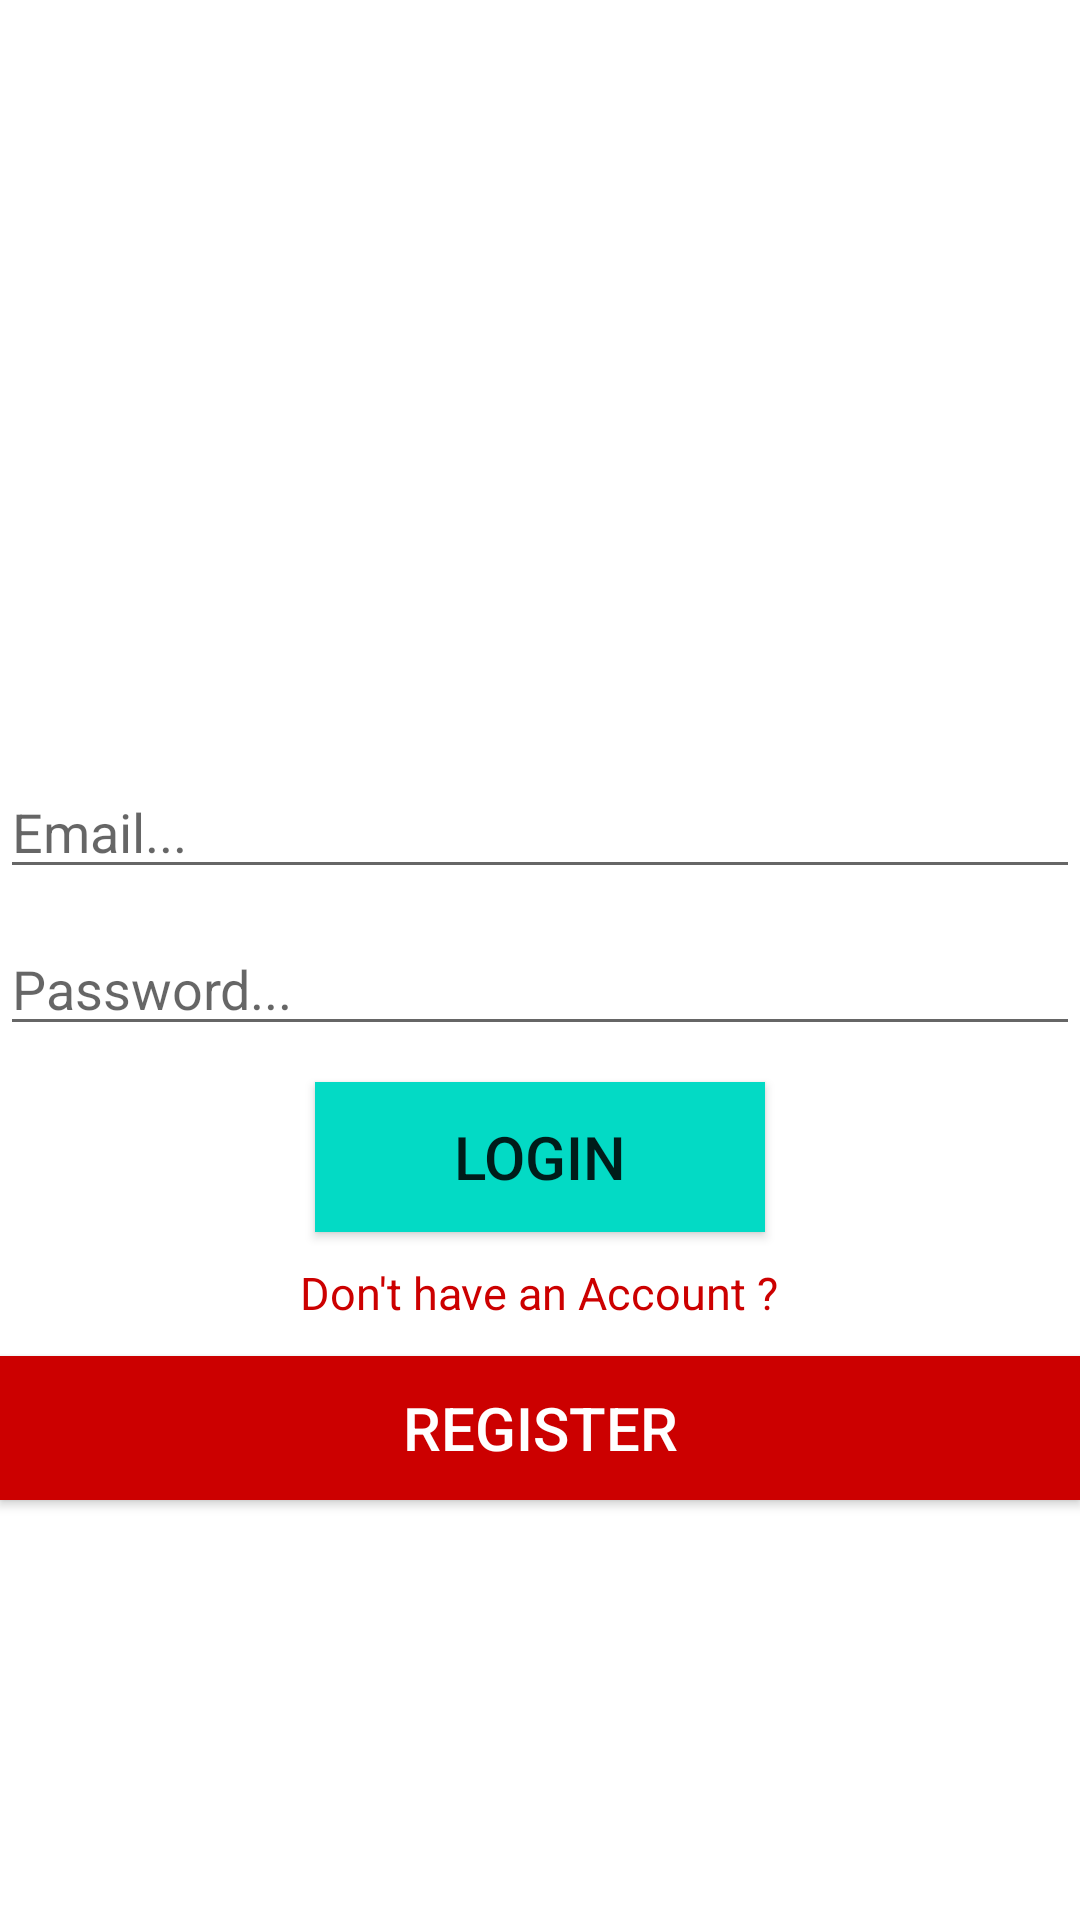

Produce the Android XML layout that renders to this screen, including the resource entries it uses.
<!-- AndroidManifest.xml: application theme Theme.SAMD_OEL -->
<!-- res/layout/activity_customer_login_register.xml -->
<?xml version="1.0" encoding="utf-8"?>
<RelativeLayout xmlns:android="http://schemas.android.com/apk/res/android"
    xmlns:app="http://schemas.android.com/apk/res-auto"
    xmlns:tools="http://schemas.android.com/tools"
    android:layout_width="match_parent"
    android:layout_height="match_parent"
    android:background="@drawable/logres"
    tools:context="com.example.samd_oel.CustomerLoginRegisterActivity">

    <TextView
        android:id="@+id/customer_status"
        android:layout_width="match_parent"
        android:layout_height="wrap_content"
        android:layout_alignParentTop="true"
        android:layout_centerHorizontal="true"
        android:layout_marginTop="173dp"
        android:text="Customer Login"
        android:textAlignment="center"
        android:textColor="@android:color/background_light"
        android:textSize="20sp"
        android:textStyle="bold" />

    <EditText
        android:id="@+id/customer_email"
        android:layout_width="match_parent"
        android:layout_height="wrap_content"
        android:layout_alignParentStart="true"
        android:layout_below="@+id/customer_status"
        android:layout_marginTop="55dp"
        android:ems="10"
        android:hint="Email..."
        android:inputType="textEmailAddress" />

    <EditText
        android:id="@+id/customer_password"
        android:layout_width="match_parent"
        android:layout_height="wrap_content"
        android:layout_marginTop="11dp"
        android:ems="10"
        android:hint="Password..."
        android:inputType="textPassword"
        android:layout_below="@+id/customer_email"
        android:layout_alignParentStart="true" />

    <Button
        android:id="@+id/customer_login_btn"
        android:layout_width="150dp"
        android:layout_height="50dp"
        android:layout_below="@+id/customer_password"
        android:layout_centerHorizontal="true"
        android:layout_marginTop="12dp"
        android:background="@color/colorAccent"
        android:text="Login"
        android:textSize="20sp" />

    <TextView
        android:id="@+id/customer_register_link"
        android:layout_width="wrap_content"
        android:layout_height="wrap_content"
        android:layout_below="@+id/customer_login_btn"
        android:layout_centerHorizontal="true"
        android:layout_marginTop="10dp"
        android:text="Don't have an Account ?"
        android:textColor="@android:color/holo_red_dark"
        android:textSize="15sp" />

    <Button
        android:id="@+id/customer_register_btn"
        android:layout_width="match_parent"
        android:layout_height="wrap_content"
        android:layout_alignParentStart="true"
        android:layout_below="@+id/customer_register_link"
        android:layout_marginTop="11dp"
        android:background="@android:color/holo_red_dark"
        android:text="Register"
        android:textColor="@android:color/background_light"
        android:textSize="20sp" />
</RelativeLayout>
<!-- resources referenced by this layout -->
<resources>
  <style name="Theme.SAMD_OEL" parent="Theme.MaterialComponents.DayNight.DarkActionBar">
          
          <item name="colorPrimary">@color/purple_500</item>
          <item name="colorPrimaryVariant">@color/purple_700</item>
          <item name="colorOnPrimary">@color/white</item>
          
          <item name="colorSecondary">@color/teal_200</item>
          <item name="colorSecondaryVariant">@color/teal_700</item>
          <item name="colorOnSecondary">@color/black</item>
          
          <item name="android:statusBarColor">?attr/colorPrimaryVariant</item>
          
      </style>
  <!-- not gathered from this repository: default colours our renderer supplied (Android Studio template values) -->
  <color name="purple_500">#FF6200EE</color>
  <color name="purple_700">#FF3700B3</color>
  <color name="teal_200">#FF03DAC5</color>
  <color name="teal_700">#FF018786</color>
  <color name="black">#FF000000</color>
  <color name="white">#FFFFFFFF</color>
  <color name="colorAccent">#FF03DAC5</color>
</resources>
